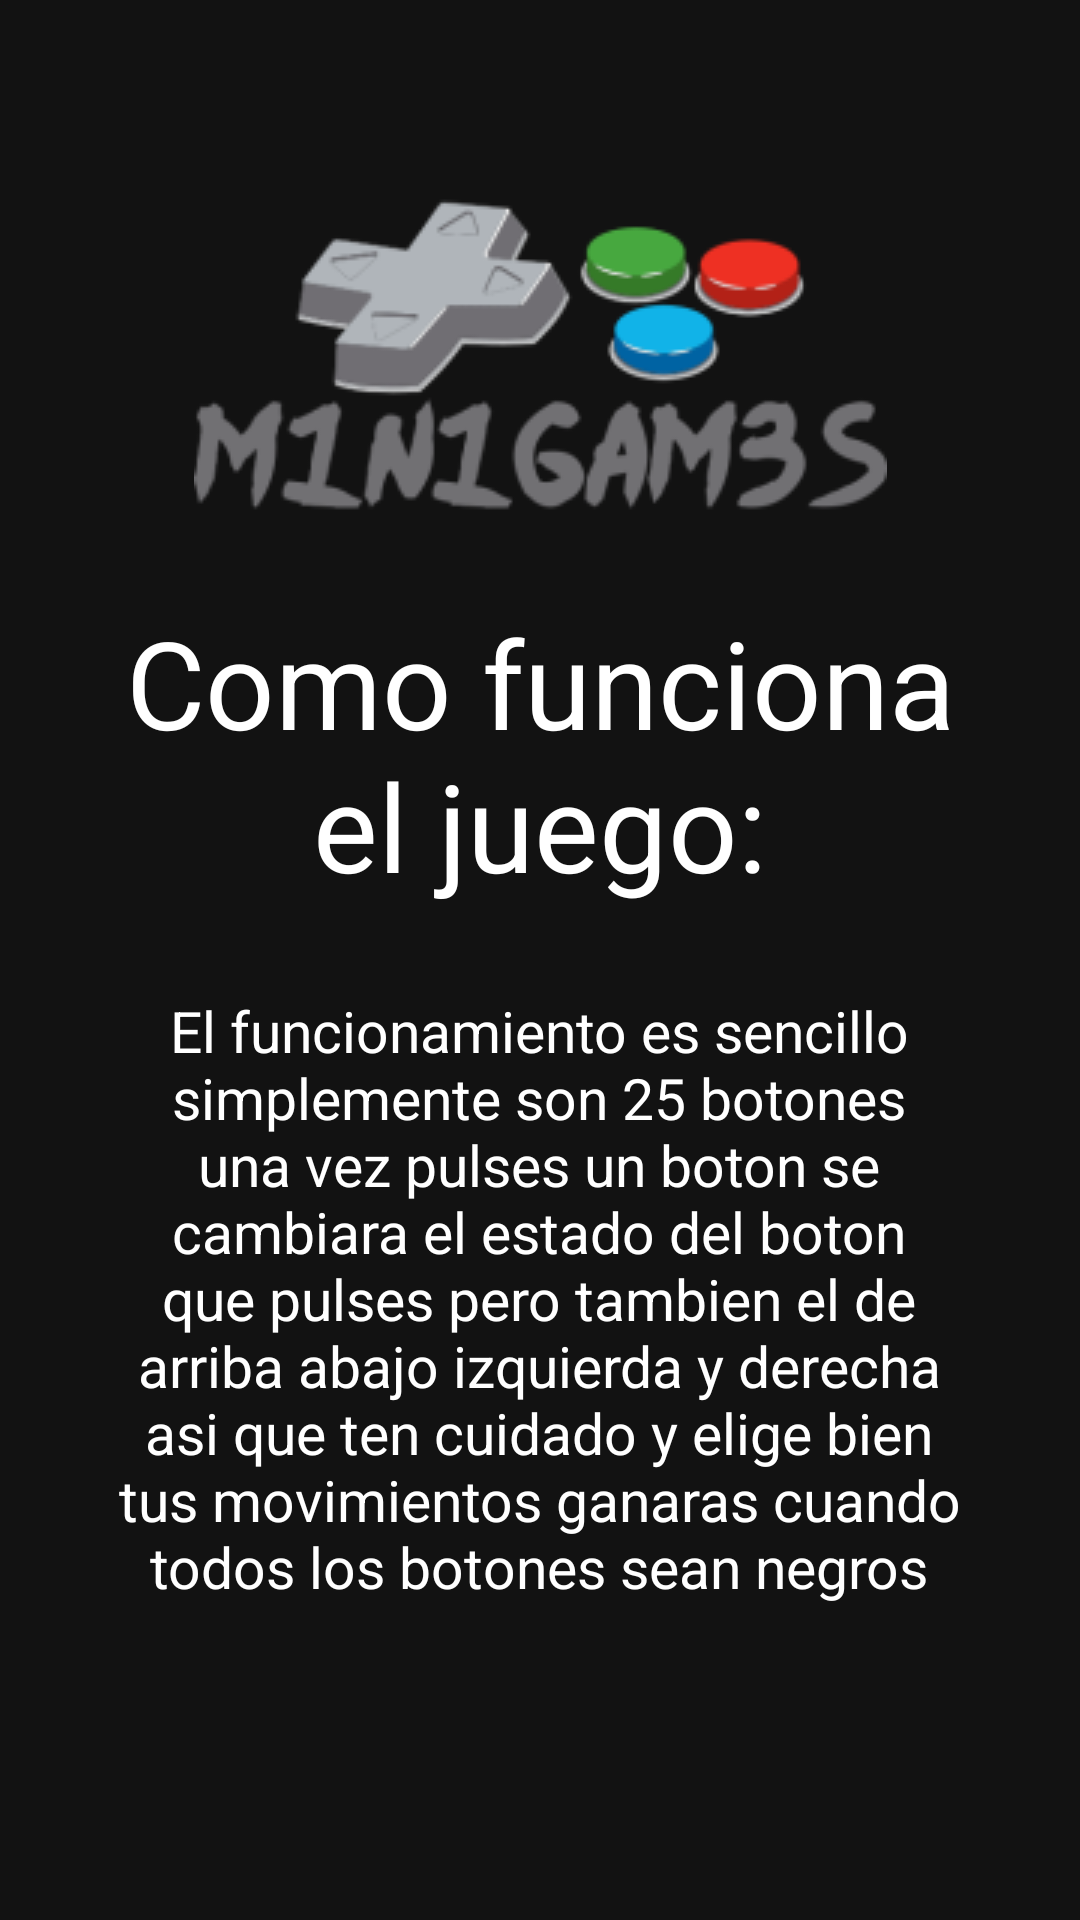

Here is an Android app screen rendered from its layout file. Give the layout XML and the strings, colors and styles it references.
<!-- AndroidManifest.xml: application theme Theme.M1N1GAMES -->
<!-- res/layout/comofunciona.xml -->
<?xml version="1.0" encoding="utf-8"?>
<androidx.constraintlayout.widget.ConstraintLayout xmlns:android="http://schemas.android.com/apk/res/android"
    xmlns:app="http://schemas.android.com/apk/res-auto"
    xmlns:tools="http://schemas.android.com/tools"
    android:layout_width="match_parent"
    android:layout_height="match_parent"
    android:layout_gravity="center"
    android:backgroundTint="#BD1C1C"
    tools:ignore="MissingClass">


    <TextView
        android:id="@+id/textView2"
        android:layout_width="283dp"
        android:layout_height="225dp"
        android:layout_alignParentStart="true"
        android:layout_alignParentLeft="true"
        android:layout_alignParentTop="true"
        android:gravity="center"
        android:text="El funcionamiento es sencillo simplemente son 25 botones una vez pulses un boton se cambiara el estado del boton que pulses pero tambien el de arriba abajo izquierda y derecha asi que ten cuidado y elige bien tus movimientos ganaras cuando todos los botones sean negros"
        android:textColor="#FFFFFF"
        app:autoSizeTextType="uniform"
        app:layout_constraintBottom_toBottomOf="parent"
        app:layout_constraintEnd_toEndOf="parent"
        app:layout_constraintHorizontal_bias="0.496"
        app:layout_constraintStart_toStartOf="parent"
        app:layout_constraintTop_toBottomOf="@+id/textView"
        app:layout_constraintVertical_bias="0.145" />

    <TextView
        android:id="@+id/textView"
        android:layout_width="278dp"
        android:layout_height="106dp"
        android:layout_alignParentStart="true"
        android:layout_alignParentLeft="true"
        android:layout_alignParentTop="true"
        android:gravity="center"
        android:text="Como funciona el juego:"
        android:textColor="#FFFFFF"
        app:autoSizeTextType="uniform"
        app:layout_constraintBottom_toBottomOf="parent"
        app:layout_constraintEnd_toEndOf="parent"
        app:layout_constraintStart_toStartOf="parent"
        app:layout_constraintTop_toBottomOf="@+id/imageView21"
        app:layout_constraintVertical_bias="0.028" />

    <ImageView
        android:id="@+id/imageView21"
        android:layout_width="wrap_content"
        android:layout_height="wrap_content"
        app:layout_constraintBottom_toBottomOf="parent"
        app:layout_constraintEnd_toEndOf="parent"
        app:layout_constraintStart_toStartOf="parent"
        app:layout_constraintTop_toTopOf="parent"
        app:layout_constraintVertical_bias="0.097"
        app:srcCompat="@drawable/logo" />


</androidx.constraintlayout.widget.ConstraintLayout>
<!-- resources referenced by this layout -->
<resources>
  <!-- drawable logo: png bitmap (drawable-v24, 18862 bytes) -->
  <style name="Theme.M1N1GAMES" parent="Theme.MaterialComponents.NoActionBar">
          
          <item name="colorPrimary">@color/purple_500</item>
          <item name="colorPrimaryVariant">@color/purple_700</item>
          <item name="colorOnPrimary">@color/white</item>
          
          <item name="colorSecondary">@color/teal_200</item>
          <item name="colorSecondaryVariant">@color/teal_700</item>
          <item name="colorOnSecondary">@color/black</item>
          
          <item name="android:statusBarColor" tools:targetApi="l">?attr/colorPrimaryVariant</item>
          
      </style>
  <!-- not gathered from this repository: default colours our renderer supplied (Android Studio template values) -->
  <color name="purple_500">#FF6200EE</color>
  <color name="purple_700">#FF3700B3</color>
  <color name="teal_200">#FF03DAC5</color>
  <color name="teal_700">#FF018786</color>
  <color name="black">#FF000000</color>
  <color name="white">#FFFFFFFF</color>
</resources>
